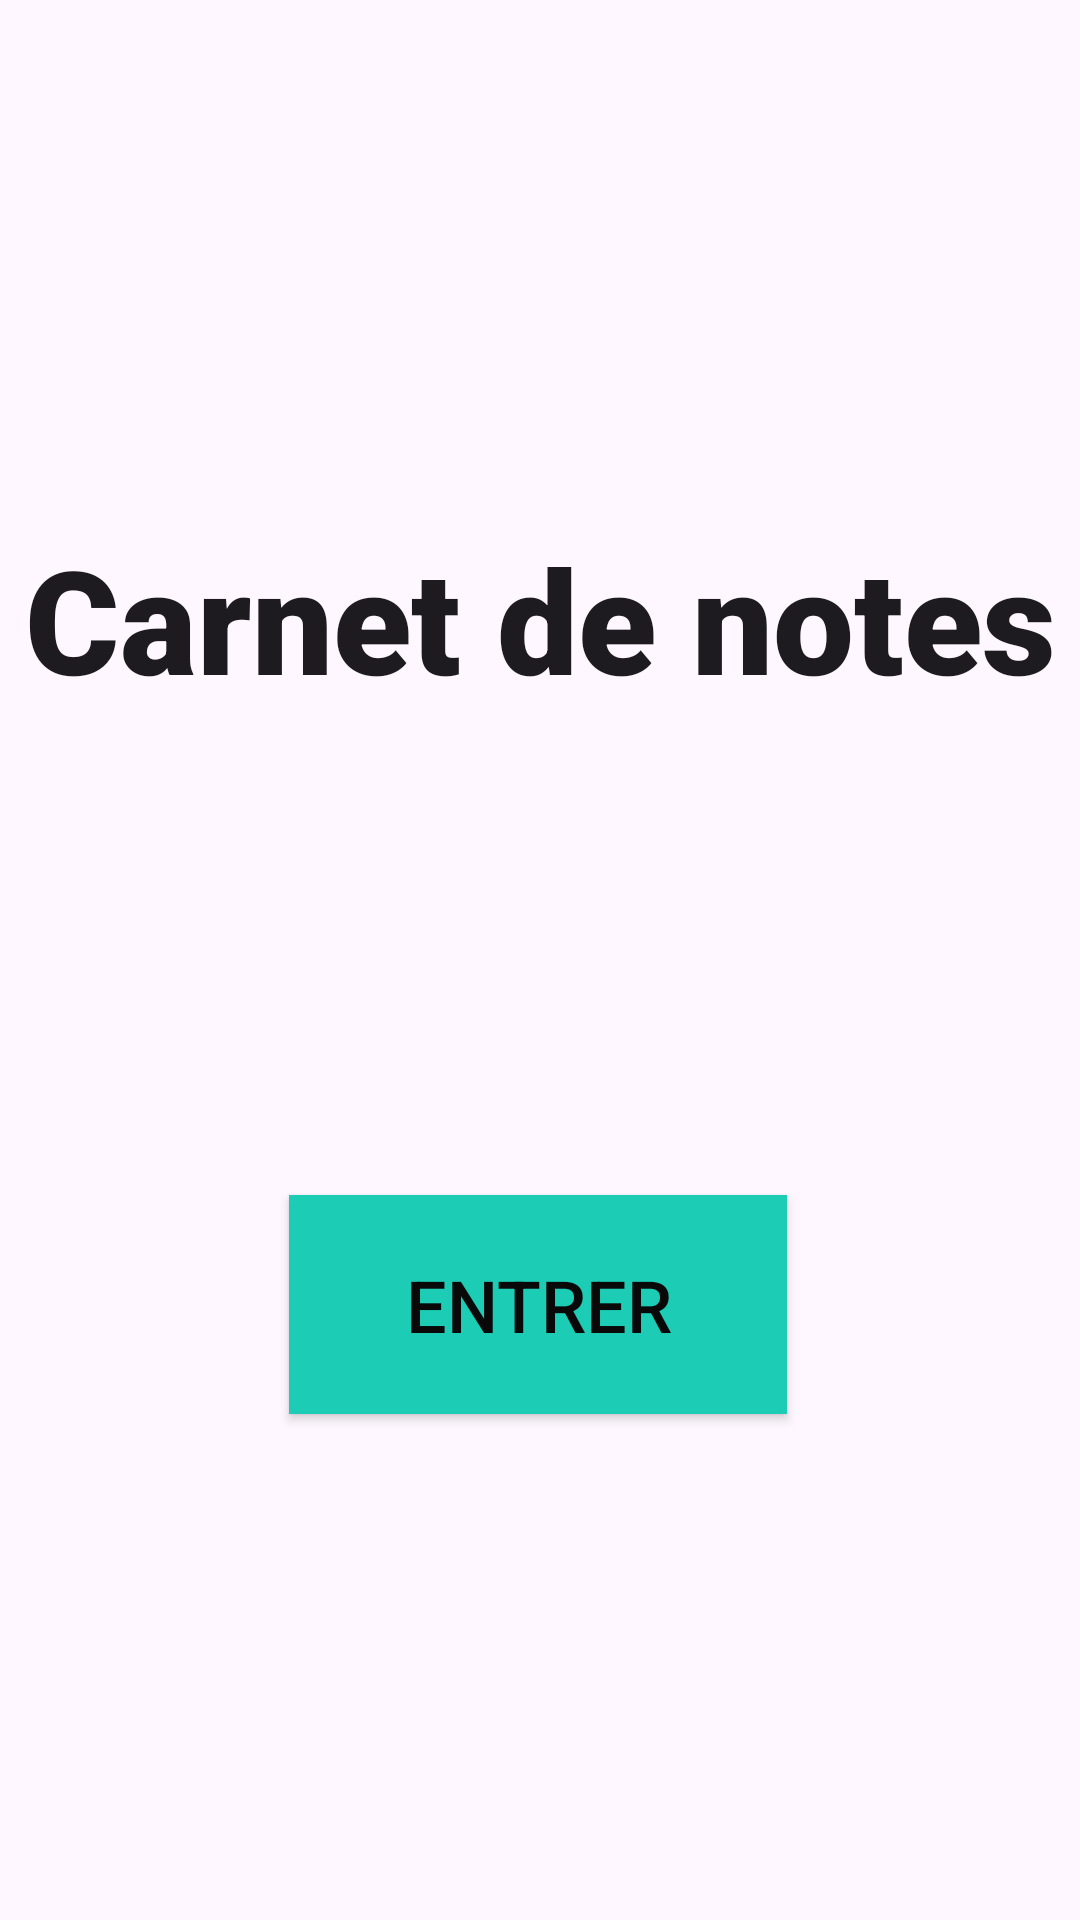

Reconstruct the res/layout file that produces this screen, plus the resources it refers to.
<!-- AndroidManifest.xml: application theme Theme.ProjetNativeSolo -->
<!-- res/layout/accueil.xml -->
<?xml version="1.0" encoding="utf-8"?>
<androidx.constraintlayout.widget.ConstraintLayout
    xmlns:android="http://schemas.android.com/apk/res/android"
    xmlns:app="http://schemas.android.com/apk/res-auto"
    android:id="@+id/main"
    android:layout_width="match_parent"
    android:layout_height="match_parent">

    <TextView
        android:id="@+id/textView"
        android:layout_width="wrap_content"
        android:layout_height="wrap_content"
        android:fontFamily="sans-serif-black"
        android:text="Carnet de notes"
        android:textAppearance="@style/TextAppearance.AppCompat.Body1"
        android:textSize="48sp"
        android:textStyle="bold"
        app:layout_constraintBottom_toBottomOf="parent"
        app:layout_constraintEnd_toEndOf="parent"
        app:layout_constraintStart_toStartOf="parent"
        app:layout_constraintTop_toTopOf="parent"
        app:layout_constraintVertical_bias="0.302" />

    <Button
        android:id="@+id/button"
        android:layout_width="166dp"
        android:layout_height="73dp"
        android:layout_marginTop="160dp"
        android:background="#1CCCB4"
        android:text="Entrer"
        android:textAllCaps="true"
        android:textColor="#090909"
        android:textSize="24sp"
        app:layout_constraintEnd_toEndOf="parent"
        app:layout_constraintHorizontal_bias="0.497"
        app:layout_constraintStart_toStartOf="parent"
        app:layout_constraintTop_toBottomOf="@+id/textView" />

</androidx.constraintlayout.widget.ConstraintLayout>
<!-- resources referenced by this layout -->
<resources>
  <style name="Theme.ProjetNativeSolo" parent="Base.Theme.ProjetNativeSolo" />
  <style name="Base.Theme.ProjetNativeSolo" parent="Theme.Material3.DayNight.NoActionBar">
          
          
      </style>
</resources>
